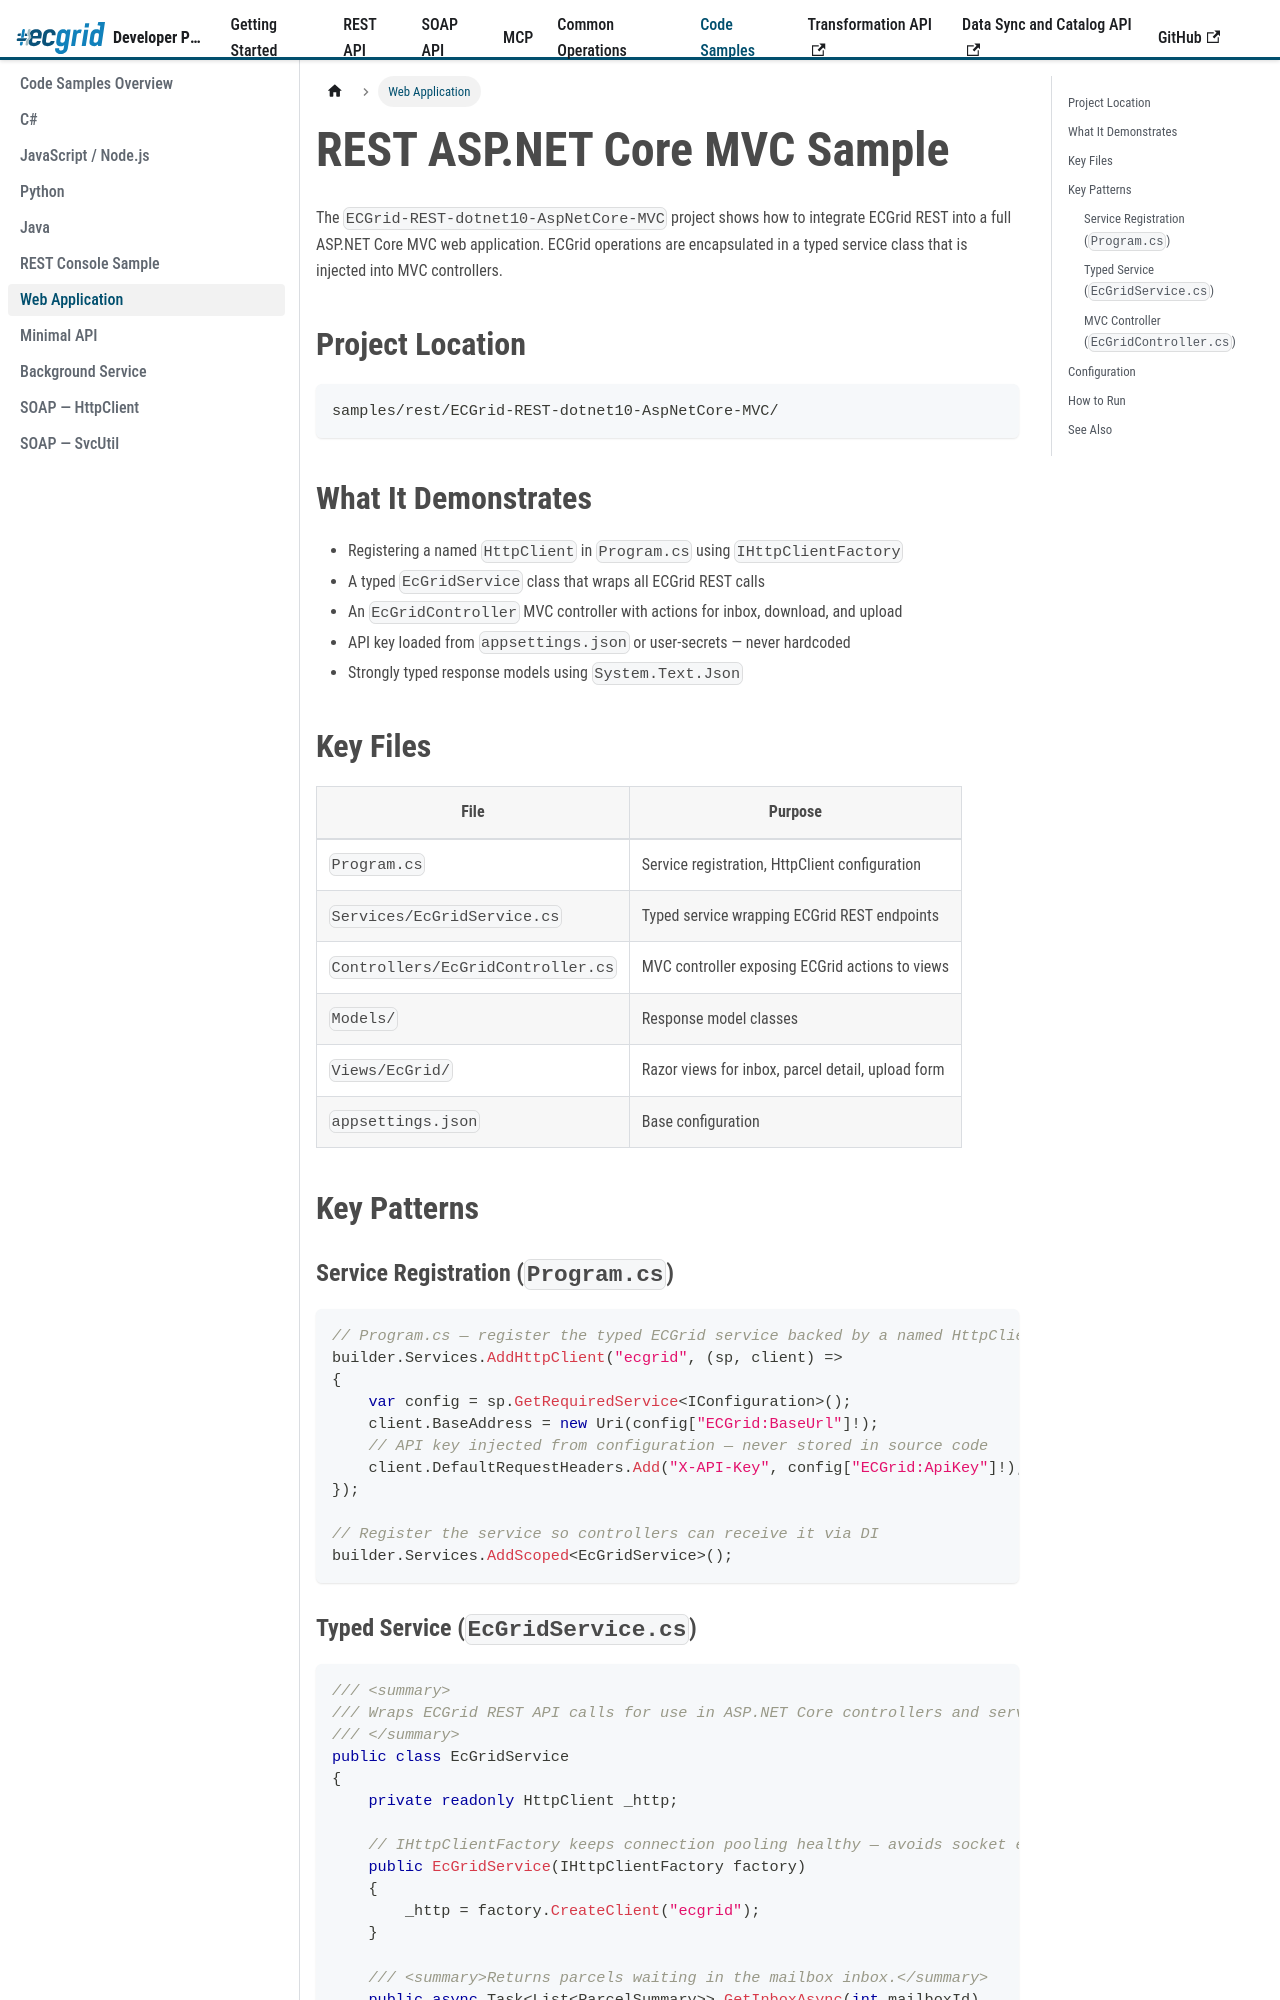

repository: LorenData/ecgrid-developer-documentation · page: docs/code-samples/rest-aspnet-mvc.html · generator: docusaurus

---
title: Web Application
sidebar_position: 7
---
{/* AI Attribution — Loren Data AI Use Policy §8.2 | Tool: Claude Code (Anthropic) | 2026-05-07: Created REST ASP.NET Core MVC sample documentation page - Greg Kolinski */}

# REST ASP.NET Core MVC Sample

The `ECGrid-REST-dotnet10-AspNetCore-MVC` project shows how to integrate ECGrid REST into a full ASP.NET Core MVC web application. ECGrid operations are encapsulated in a typed service class that is injected into MVC controllers.

## Project Location

```
samples/rest/ECGrid-REST-dotnet10-AspNetCore-MVC/
```

## What It Demonstrates

- Registering a named `HttpClient` in `Program.cs` using `IHttpClientFactory`
- A typed `EcGridService` class that wraps all ECGrid REST calls
- An `EcGridController` MVC controller with actions for inbox, download, and upload
- API key loaded from `appsettings.json` or user-secrets — never hardcoded
- Strongly typed response models using `System.Text.Json`

## Key Files

| File | Purpose |
|---|---|
| `Program.cs` | Service registration, HttpClient configuration |
| `Services/EcGridService.cs` | Typed service wrapping ECGrid REST endpoints |
| `Controllers/EcGridController.cs` | MVC controller exposing ECGrid actions to views |
| `Models/` | Response model classes |
| `Views/EcGrid/` | Razor views for inbox, parcel detail, upload form |
| `appsettings.json` | Base configuration |

## Key Patterns

### Service Registration (`Program.cs`)

```csharp
// Program.cs — register the typed ECGrid service backed by a named HttpClient
builder.Services.AddHttpClient("ecgrid", (sp, client) =>
{
    var config = sp.GetRequiredService<IConfiguration>();
    client.BaseAddress = new Uri(config["ECGrid:BaseUrl"]!);
    // API key injected from configuration — never stored in source code
    client.DefaultRequestHeaders.Add("X-API-Key", config["ECGrid:ApiKey"]!);
});

// Register the service so controllers can receive it via DI
builder.Services.AddScoped<EcGridService>();
```
